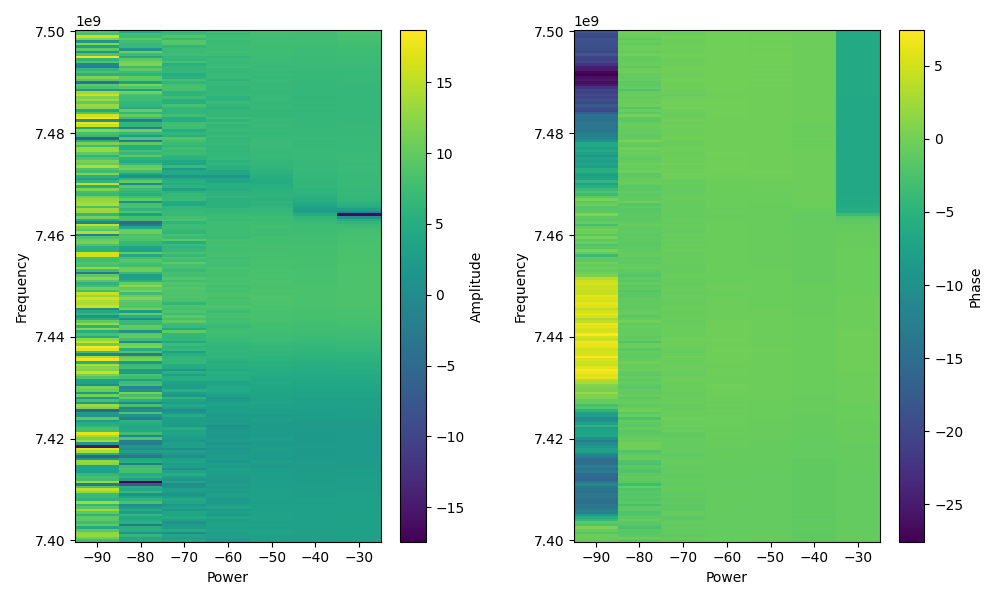

Values plotted in this chart, from the file beside it:
power, frequency, amplitude, phase, I, Q
-90.0, 7400000000, 7.708, -0.8552, 1.594, -1.833
-90.0, 7400500000, 10.82, -1.019, 1.822, -2.958
-90.0, 7401000000, 12.94, -0.4356, 4.023, -1.872
-90.0, 7401500000, 12.47, -1.886, -1.303, -3.997
-90.0, 7402000000, 9.572, -0.6908, 2.32, -1.918
-90.0, 7402500000, 4.26, 0.4389, 1.478, 0.694
-90.0, 7403000000, 9.763, -2.19, -1.787, -2.505
-90.0, 7403500000, 7.583, -1.398, 0.4107, -2.359
-90.0, 7404000000, 9.593, -4.124, -1.676, 2.51
-90.0, 7404500000, 9.788, -5.615, 2.423, 1.911
-90.0, 7405000000, 6.139, -8.535, -1.277, -1.575
-90.0, 7405500000, 9.42, -11.57, 1.6, 2.488
-90.0, 7406000000, 13.36, -12.87, 4.441, -1.391
-90.0, 7406500000, 8.97, -13.55, 1.558, -2.337
-90.0, 7407000000, 6.411, -13.57, 1.117, -1.769
-90.0, 7407500000, 13.48, -14.78, -2.841, -3.768
-90.0, 7408000000, 6.108, -14.59, -0.89, -1.814
-90.0, 7408500000, 7.234, -13.64, 1.097, -2.021
-90.0, 7409000000, 6.999, -13.51, 1.319, -1.808
-90.0, 7409500000, 12.7, -14.92, -3.057, -3.047
-90.0, 7410000000, 15.03, -13.83, 1.697, -5.385
-90.0, 7410500000, 8.384, -13.43, 1.709, -1.993
-90.0, 7411000000, -2.815, -11.36, 0.2601, 0.6748
-90.0, 7411500000, 13.44, -13.76, 1.736, -4.367
-90.0, 7412000000, 7.551, -16.36, -1.903, 1.438
-90.0, 7412500000, 8.083, -15.54, -2.501, -0.4205
-90.0, 7413000000, 6.65, -15.52, -2.112, -0.4046
-90.0, 7413500000, 2.995, -13.1, 1.214, -0.7198
-90.0, 7414000000, 3.632, -14.66, -0.76, -1.315
-90.0, 7414500000, 3.638, -12.88, 1.446, -0.47
-90.0, 7415000000, 12.36, -15.29, -3.788, -1.691
-90.0, 7415500000, 12.81, -15.34, -4.076, -1.579
-90.0, 7416000000, 1.475, -15.08, -0.9611, -0.6934
-90.0, 7416500000, -6.33, -12.68, 0.4796, -0.0533
-90.0, 7417000000, 5.13, -10.74, -0.4512, 1.748
-90.0, 7417500000, 14.05, -7.833, 0.1039, -5.037
-90.0, 7418000000, 16.97, -7.484, 2.552, -6.579
-90.0, 7418500000, -15.06, -9.116, -0.1683, -0.05369
-90.0, 7419000000, 1.68, -10.69, -0.3676, 1.156
-90.0, 7419500000, 13.49, -12.71, 4.677, -0.6986
-90.0, 7420000000, 11.15, -9.739, -3.435, 1.115
-90.0, 7420500000, 13.87, -6.935, 3.927, -2.996
-90.0, 7421000000, 17.22, -6.889, 5.966, -4.134
-90.0, 7421500000, 7.918, -7.127, 1.655, -1.859
-90.0, 7422000000, 8.003, -8.036, -0.4554, -2.471
-90.0, 7422500000, 5.848, -4.99, 0.5382, 1.885
-90.0, 7423000000, 5.1, -7.809, 0.08012, -1.797
-90.0, 7423500000, 2.241, -9.733, -1.233, 0.3928
-90.0, 7424000000, 9.576, -10.99, -0.02641, 3.011
-90.0, 7424500000, 1.739, -7.968, -0.1393, -1.214
-90.0, 7425000000, 2.394, -7.871, -0.02285, -1.317
-90.0, 7425500000, -6.396, -4.984, 0.1283, 0.4614
-90.0, 7426000000, 11.48, -1.993, -1.537, -3.423
-90.0, 7426500000, 13.18, -2.729, -4.176, -1.827
-90.0, 7427000000, 2.419, -0.729, 0.9854, -0.88
-90.0, 7427500000, 8.053, -0.8495, 1.669, -1.898
-90.0, 7428000000, 2.043, 0.4756, 1.125, 0.5792
-90.0, 7428500000, 10.94, 0.5832, 2.941, 1.94
-90.0, 7429000000, 2.09, 1.932, -0.4494, 1.19
-90.0, 7429500000, 10.28, 0.1305, 3.24, 0.4251
... 1,347 more rows
